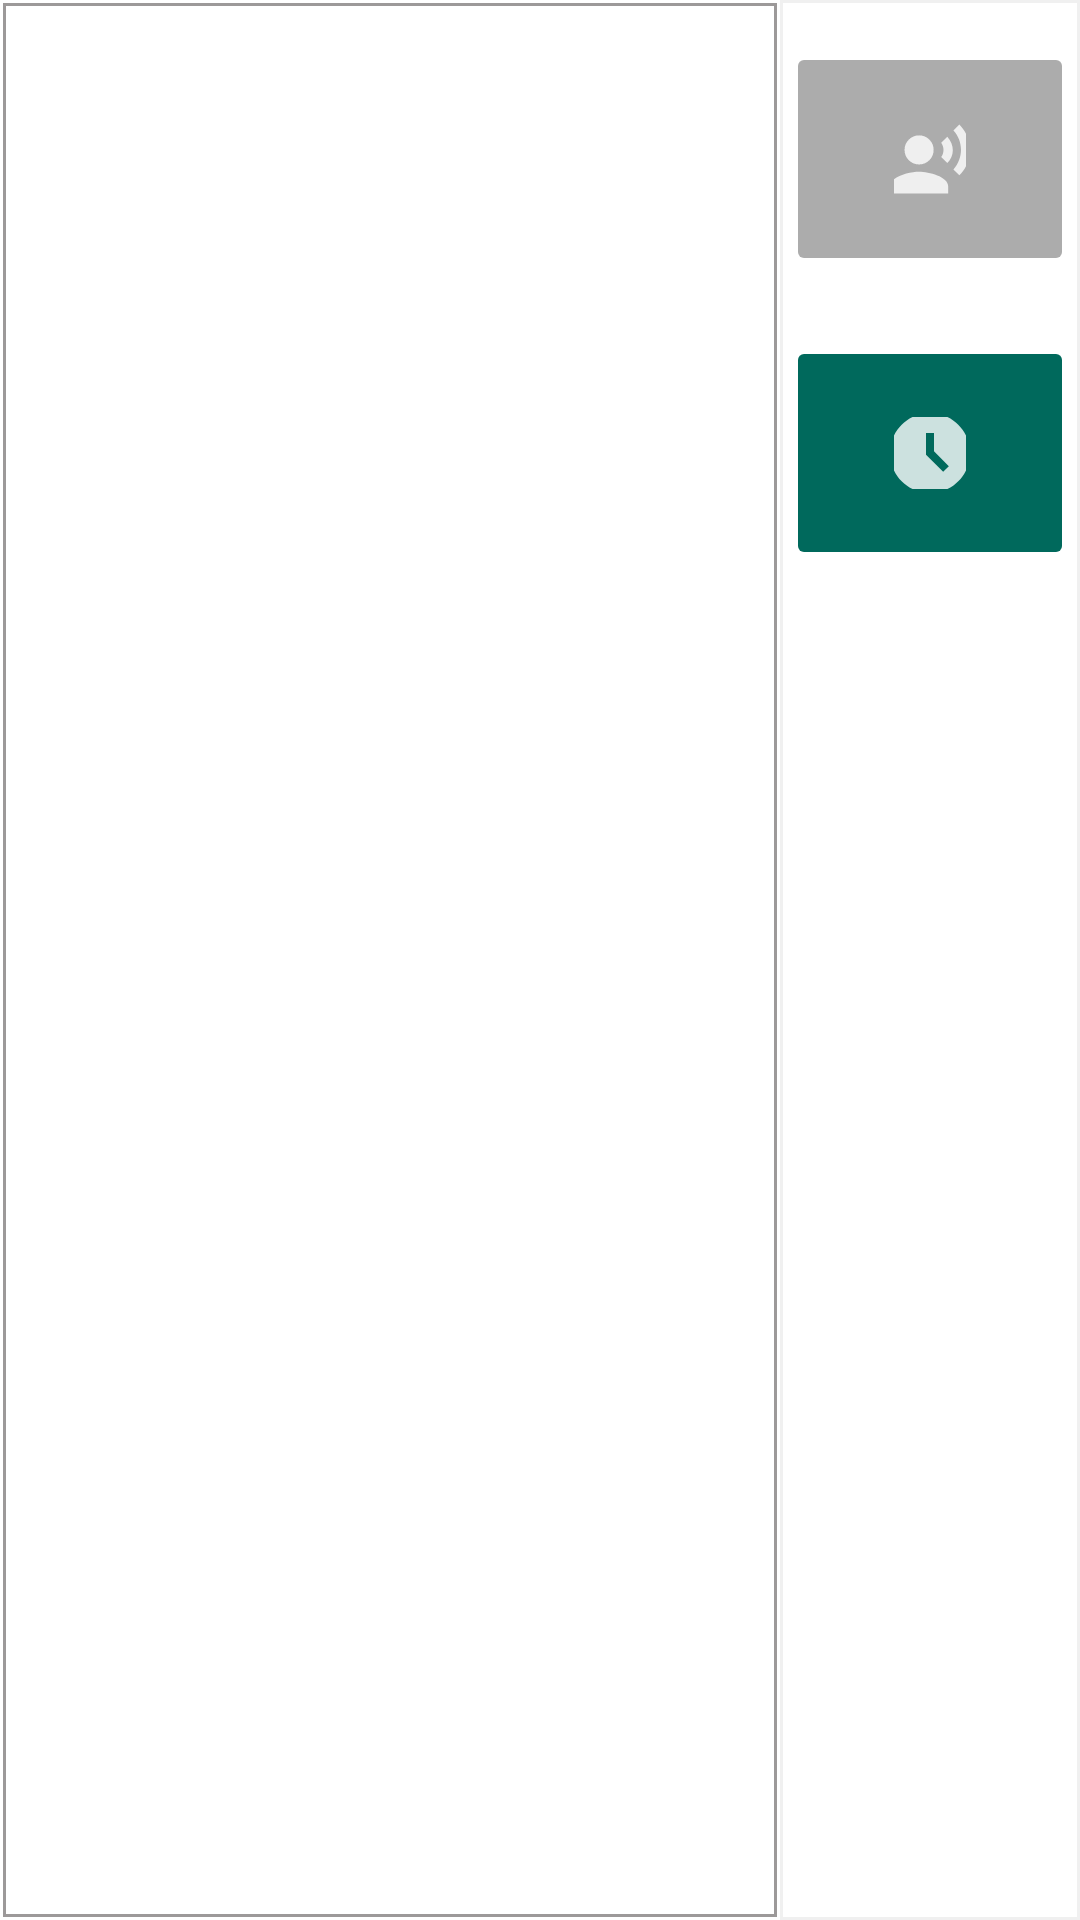

Produce the Android XML layout that renders to this screen, including the resource entries it uses.
<!-- AndroidManifest.xml: application theme Theme.OrdersToBeServed -->
<!-- res/layout/activity_pesanan.xml -->
<?xml version="1.0" encoding="utf-8"?>
<androidx.constraintlayout.widget.ConstraintLayout xmlns:android="http://schemas.android.com/apk/res/android"
    xmlns:app="http://schemas.android.com/apk/res-auto"
    xmlns:tools="http://schemas.android.com/tools"
    android:layout_width="match_parent"
    android:layout_height="match_parent"
    tools:context=".Pesanan">


    <RelativeLayout
        android:layout_width="match_parent"
        android:layout_height="match_parent">


        <androidx.recyclerview.widget.RecyclerView
            android:id="@+id/recyclerView"
            android:layout_width="match_parent"
            android:layout_height="match_parent"
            android:layout_marginStart="1dp"
            android:layout_marginTop="1dp"
            android:layout_marginEnd="1dp"
            android:layout_marginBottom="1dp"
            android:layout_toStartOf="@+id/sidebar"
            app:layoutManager="androidx.recyclerview.widget.LinearLayoutManager"
            android:background="@drawable/layout_bg"


            />

        <RelativeLayout
            android:id="@+id/sidebar"
            android:layout_width="100dp"
            android:layout_height="match_parent"
            android:layout_alignParentEnd="true"
            android:elevation="30dp"
            android:background="@drawable/layout_bg"
            android:backgroundTint="#CCEDEDED"
            android:padding="2dp">

            <ImageButton
                android:id="@+id/mainMenuButton"
                android:layout_width="wrap_content"
                android:layout_height="wrap_content"
                android:layout_alignBottom="@+id/backEndButton"
                android:layout_marginTop="0dp"
                android:layout_marginBottom="10dp"
                android:backgroundTint="#ACACAC"
                android:contentDescription="transaction"
                android:paddingHorizontal="40dp"
                android:paddingVertical="27dp"
                app:srcCompat="@drawable/ic_order" />

            <ImageButton
                android:id="@+id/backEndButton"
                android:layout_width="match_parent"
                android:layout_height="wrap_content"

                android:contentDescription="inventory"
                android:paddingTop="0dp"
                android:paddingBottom="0dp"
                android:layout_marginTop="100dp"/>

            />

            <ImageButton
                android:id="@+id/halamanPesananButton"
                android:layout_width="match_parent"
                android:layout_height="wrap_content"
                android:layout_alignTop="@+id/backEndButton"
                android:layout_marginTop="10dp"
                android:backgroundTint="#00695C"
                android:contentDescription="inventory"
                android:paddingVertical="27dp"
                app:srcCompat="@drawable/ic_order_later" />





        </RelativeLayout>




    </RelativeLayout>

</androidx.constraintlayout.widget.ConstraintLayout>
<!-- resources referenced by this layout -->
<resources>
  <!-- drawable ic_order (drawable-anydpi) -->
  <vector xmlns:android="http://schemas.android.com/apk/res/android"
      android:width="24dp"
      android:height="24dp"
      android:viewportWidth="24"
      android:viewportHeight="24"
      android:tint="#FFFFFF"
      android:alpha="0.8">
    <group android:scaleX="1.2121212"
        android:scaleY="1.2121212"
        android:translateX="-2.5454545"
        android:translateY="-1.939394">
      <path
          android:fillColor="@android:color/white"
          android:pathData="M9,9m-4,0a4,4 0,1 1,8 0a4,4 0,1 1,-8 0"/>
      <path
          android:fillColor="@android:color/white"
          android:pathData="M9,15c-2.67,0 -8,1.34 -8,4v2h16v-2c0,-2.66 -5.33,-4 -8,-4zM16.76,5.36l-1.68,1.69c0.84,1.18 0.84,2.71 0,3.89l1.68,1.69c2.02,-2.02 2.02,-5.07 0,-7.27zM20.07,2l-1.63,1.63c2.77,3.02 2.77,7.56 0,10.74L20.07,16c3.9,-3.89 3.91,-9.95 0,-14z"/>
    </group>
  </vector>
  <!-- drawable ic_order_later (drawable-anydpi) -->
  <vector xmlns:android="http://schemas.android.com/apk/res/android"
      android:width="24dp"
      android:height="24dp"
      android:viewportWidth="24"
      android:viewportHeight="24"
      android:tint="#FFFFFF"
      android:alpha="0.8">
    <group android:scaleX="1.3333334"
        android:scaleY="1.3333334"
        android:translateX="-4"
        android:translateY="-4">
      <path
          android:fillColor="@android:color/white"
          android:pathData="M11.99,2C6.47,2 2,6.48 2,12s4.47,10 9.99,10C17.52,22 22,17.52 22,12S17.52,2 11.99,2zM15.29,16.71L11,12.41V7h2v4.59l3.71,3.71L15.29,16.71z"/>
    </group>
  </vector>
  <!-- drawable layout_bg (drawable) -->
  <?xml version="1.0" encoding="utf-8"?>
  <shape xmlns:android="http://schemas.android.com/apk/res/android">
      <solid android:color="#00FFFFFF"/>
      <stroke android:width="1dp" android:color="#9C9999" />
      <corners android:radius="0dp"/>
      <padding android:left="0dp" android:top="0dp" android:right="0dp" android:bottom="0dp" />
  </shape>
  <style name="Theme.OrdersToBeServed" parent="Theme.MaterialComponents.DayNight.NoActionBar">
          
          <item name="colorPrimary">@color/purple_500</item>
          <item name="colorPrimaryVariant">@color/purple_700</item>
          <item name="colorOnPrimary">@color/white</item>
          
          <item name="colorSecondary">@color/teal_200</item>
          <item name="colorSecondaryVariant">@color/teal_700</item>
          <item name="colorOnSecondary">@color/black</item>
          
          <item name="android:statusBarColor" tools:targetApi="l">?attr/colorPrimaryVariant</item>
          
      </style>
  <color name="purple_500">#FF6200EE</color>
  <color name="purple_700">#FF3700B3</color>
  <color name="white">#FFFFFFFF</color>
  <color name="teal_200">#FF03DAC5</color>
  <color name="teal_700">#FF018786</color>
  <color name="black">#FF000000</color>
</resources>
